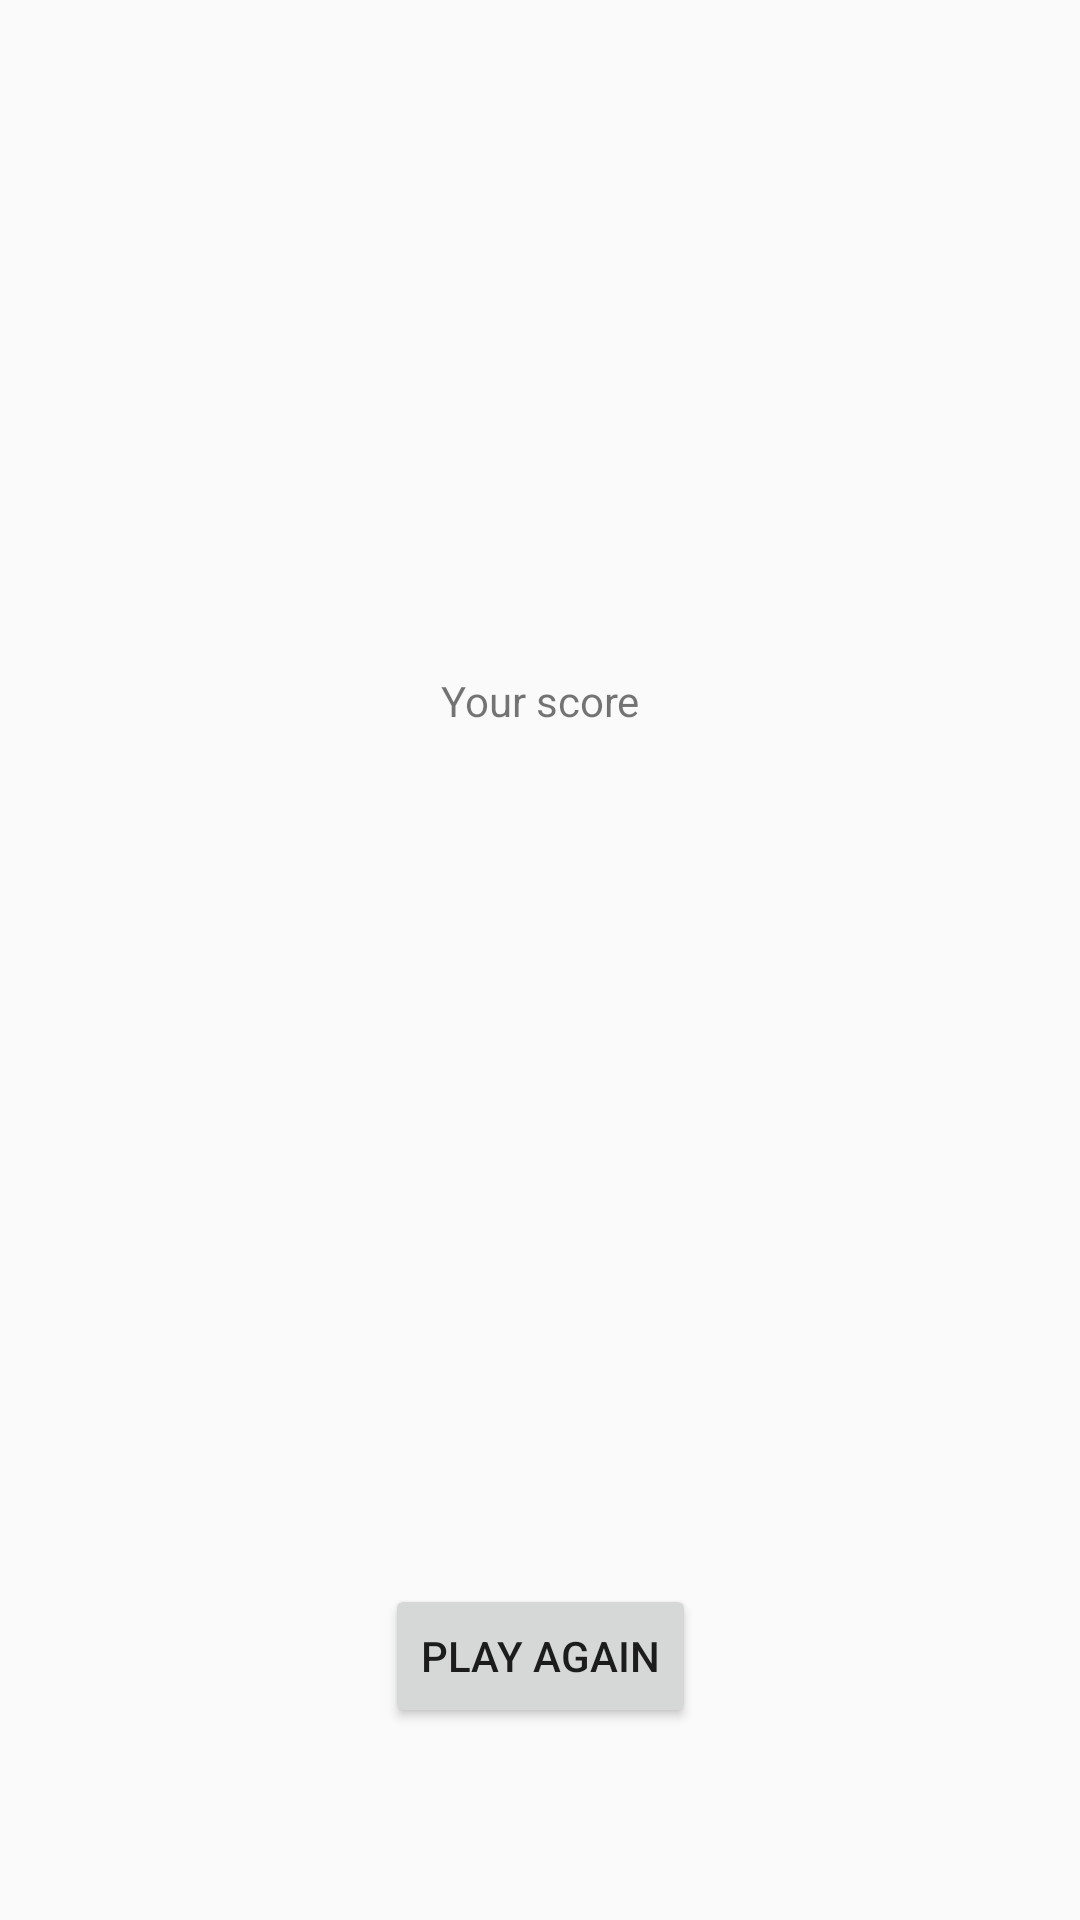

Here is an Android app screen rendered from its layout file. Give the layout XML and the strings, colors and styles it references.
<!-- AndroidManifest.xml: application theme Theme.AppCompat.DayNight -->
<!-- res/layout/fragment_score.xml -->
<?xml version="1.0" encoding="utf-8"?>
<layout xmlns:android="http://schemas.android.com/apk/res/android"
    xmlns:app="http://schemas.android.com/apk/res-auto"
    xmlns:tools="http://schemas.android.com/tools">

    <androidx.constraintlayout.widget.ConstraintLayout
        android:id="@+id/title_layout"
        android:layout_width="match_parent"
        android:layout_height="match_parent"
        tools:context=".screens.title.TitleFragment">

        <TextView
            android:id="@+id/score_text"
            android:layout_width="wrap_content"
            android:layout_height="wrap_content"
            android:layout_marginTop="@dimen/low_space"
            android:layout_marginBottom="@dimen/low_space"
            android:text="@string/score_text"
            app:layout_constraintBottom_toTopOf="@+id/title_text"
            app:layout_constraintEnd_toEndOf="parent"
            app:layout_constraintHorizontal_bias="0.5"
            app:layout_constraintStart_toStartOf="parent"
            app:layout_constraintTop_toTopOf="parent"
            app:layout_constraintVertical_chainStyle="packed" />

        <TextView
            android:id="@+id/title_text"
            android:layout_width="wrap_content"
            android:layout_height="wrap_content"
            android:layout_marginTop="@dimen/small_space"
            android:fontFamily="sans-serif"
            android:textSize="34sp"
            app:layout_constraintBottom_toTopOf="@+id/back_game_button"
            app:layout_constraintEnd_toEndOf="parent"
            app:layout_constraintHorizontal_bias="0.5"
            app:layout_constraintStart_toStartOf="parent"
            app:layout_constraintTop_toBottomOf="@+id/score_text"
            app:layout_constraintVertical_chainStyle="packed"
            tools:text="10" />

        <Button
            android:id="@+id/back_game_button"
            android:layout_width="wrap_content"
            android:layout_height="wrap_content"
            android:layout_marginBottom="@dimen/big_space"
            android:text="@string/back_button"
            app:layout_constraintBottom_toBottomOf="parent"
            app:layout_constraintEnd_toEndOf="parent"
            app:layout_constraintStart_toStartOf="parent" />

    </androidx.constraintlayout.widget.ConstraintLayout>
</layout>
<!-- resources referenced by this layout -->
<resources>
  <dimen name="big_space">64dp</dimen>
  <dimen name="low_space">8dp</dimen>
  <dimen name="small_space">16dp</dimen>
  <string name="back_button">Play Again</string>
  <string name="score_text">Your score</string>
</resources>
